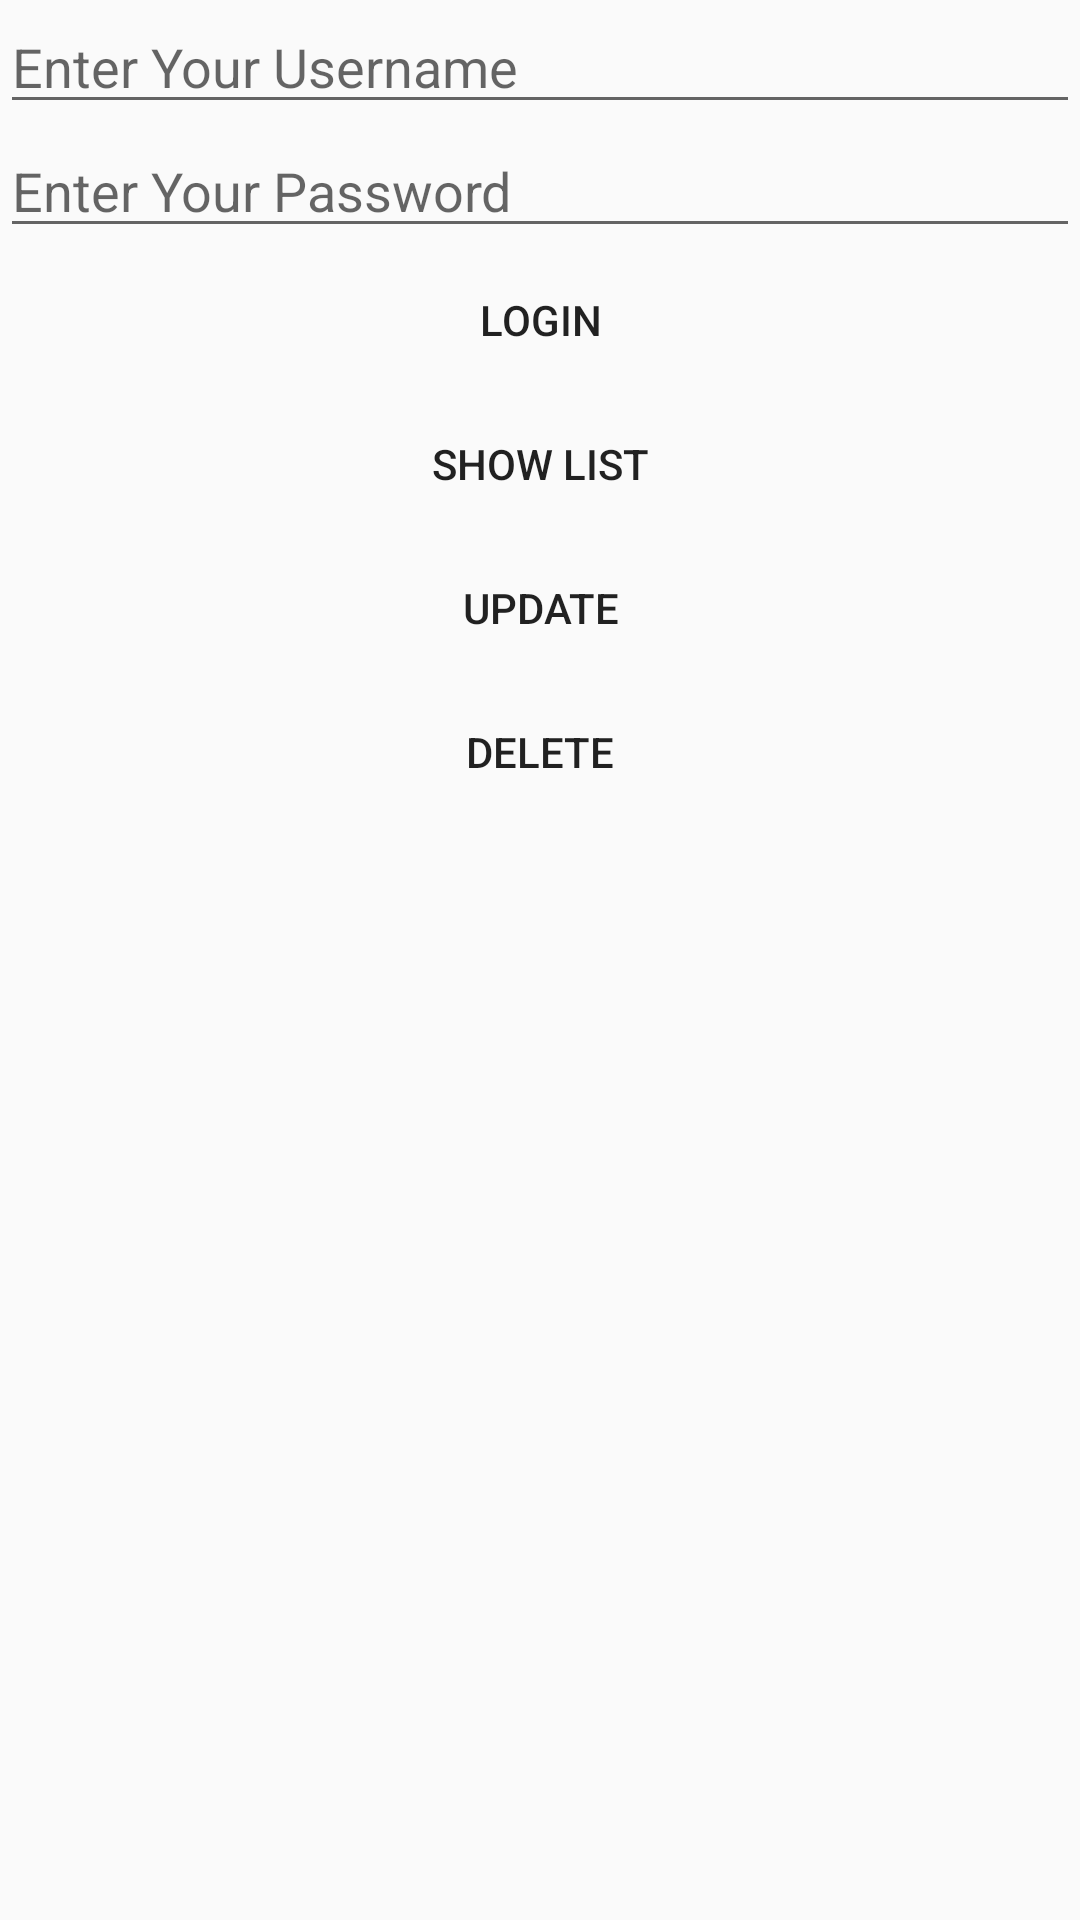

Produce the Android XML layout that renders to this screen, including the resource entries it uses.
<!-- AndroidManifest.xml: application theme AppTheme -->
<!-- res/layout/activity_db.xml -->
<?xml version="1.0" encoding="utf-8"?>
<LinearLayout xmlns:android="http://schemas.android.com/apk/res/android"
    xmlns:app="http://schemas.android.com/apk/res-auto"
    xmlns:tools="http://schemas.android.com/tools"
    android:layout_width="match_parent"
    android:layout_height="match_parent"
    android:orientation="vertical"
    android:gravity="center">

    <EditText
        android:id="@+id/username"
        android:hint="Enter Your Username"
        android:layout_width="match_parent"
        android:layout_height="wrap_content" />

    <EditText
        android:id="@+id/password"
        android:hint="Enter Your Password"
        android:layout_width="match_parent"
        android:layout_height="wrap_content" />

    <Button
        android:text="LOGIN"
        android:layout_width="wrap_content"
        android:layout_height="wrap_content"
        android:onClick="doLogin"/>

    <Button
        android:text="SHOW LIST"
        android:layout_width="wrap_content"
        android:layout_height="wrap_content"
        android:onClick="showList"/>

    <Button
        android:text="UPDATE"
        android:layout_width="wrap_content"
        android:layout_height="wrap_content"
        android:onClick="doUpdate"/>

    <Button
        android:text="DELETE"
        android:layout_width="wrap_content"
        android:layout_height="wrap_content"
        android:onClick="doDelete"/>

    <ListView
        android:id="@+id/listViewRegistros"
        android:layout_width="match_parent"
        android:layout_height="0dp"
        android:layout_weight="1"/>
</LinearLayout>
<!-- resources referenced by this layout -->
<resources>
  <style name="AppTheme" parent="Theme.AppCompat.Light.DarkActionBar">
          
          <item name="colorPrimary">@color/colorPrimary</item>
          <item name="colorPrimaryDark">@color/colorPrimaryDark</item>
          <item name="colorAccent">@color/colorAccent</item>
          <item name="buttonStyle">@style/buttonStyle</item>
      </style>
  <color name="colorPrimary">#008577</color>
  <color name="colorPrimaryDark">#00574B</color>
  <color name="colorAccent">#1BD8C2</color>
  <style name="buttonStyle" parent="Widget.AppCompat.Button">
          <item name="android:background">?attr/selectableItemBackground</item>
      </style>
</resources>
